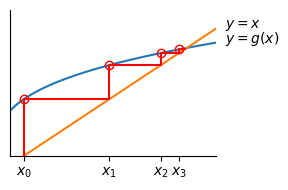

Reproduce this figure in Python.
import numpy as np
import matplotlib.pyplot as plt

# Define the function g(x)
def g(x):
    return np.cbrt(10*(3*x+ 3))

def f(x):
    return 0.1*x**3 -3*x - 3

# Number of iterations
N = 4

# Initialize lists to store x and g(x) values
x = np.linspace(-1, 7, 100)
x_values = [0]
gx_values = [0]

# Perform N iterations
for i in range(N):
    new_x = g(x_values[-1])
    x_values.extend([x_values[-1], new_x])
    gx_values.extend([new_x, new_x])

# Create the staircase plot
plt.figure(figsize=(3, 2))
plt.xlim(-0.5,7)
plt.ylim(0,8)
plt.plot(x, g(x), label = "$g(x)$")
plt.plot(x, x, label = "$y=x$")
plt.plot(x_values, gx_values, 'r-', label='Iterations')
for p in zip(x_values[1::2], gx_values[1::2]):
    plt.plot([p[0]], [p[1]], "ro", mfc="none")

plt.yticks([])
plt.xticks(x_values[1::2], ["$x_%i$"%i for i in range(N)])
plt.gca().spines['right'].set_visible(False)
plt.gca().spines['top'].set_visible(False)
plt.text(x[-1]+0.3,g(x[-1]),"$y=g(x)$")
plt.text(x[-1]+0.3,x[-1],"$y=x$")
# plt.xlabel('$x$')
# plt.ylabel('$g(x)$')
# plt.legend()

# Show the plot
plt.tight_layout()
# plt.savefig("./martin_slides_dependencies/direct_iteration_photo.eps")
plt.show()
